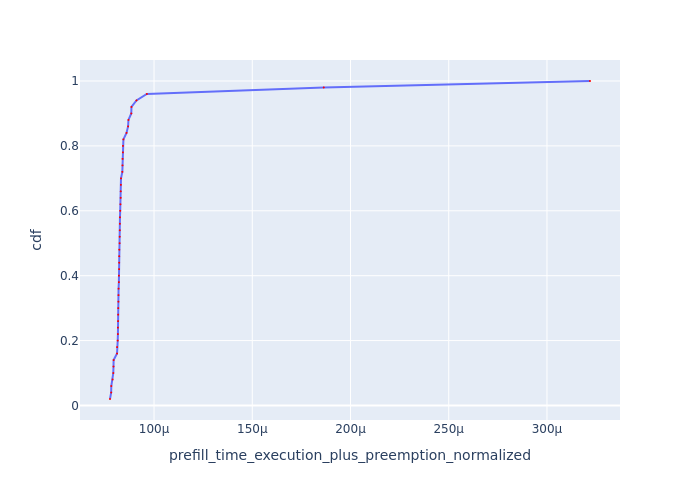

Data behind this chart, as committed beside it:
Request Id, prefill_time_execution_plus_preemption_n…, cdf
0_40, 7.758396166964365e-05, 0.02
0_41, 7.818310924592197e-05, 0.04
0_49, 7.823981174280368e-05, 0.06
0_9, 7.891919487059364e-05, 0.08
0_2, 7.924970748734731e-05, 0.1
0_11, 7.93657281980909e-05, 0.12
0_8, 7.942452959648883e-05, 0.14
0_30, 8.116168881221375e-05, 0.16
0_26, 8.117847075684572e-05, 0.18
0_48, 8.151375784405641e-05, 0.2
0_10, 8.161936150743002e-05, 0.22
0_46, 8.162742149157944e-05, 0.24
0_18, 8.169164986751378e-05, 0.26
0_33, 8.172770549323634e-05, 0.28
0_47, 8.179616343153346e-05, 0.3
0_37, 8.185741652413102e-05, 0.32
0_5, 8.192770879149082e-05, 0.34
0_36, 8.194262892820369e-05, 0.36
0_27, 8.20997281896912e-05, 0.38
0_29, 8.212539718768237e-05, 0.4
0_19, 8.222698250167374e-05, 0.42
0_32, 8.225639920910594e-05, 0.44
0_7, 8.225649922647951e-05, 0.46
0_16, 8.231807355740776e-05, 0.48
0_25, 8.249269676649564e-05, 0.5
0_43, 8.251156869558982e-05, 0.52
0_31, 8.258282294985087e-05, 0.54
0_35, 8.260644448286531e-05, 0.56
0_14, 8.265597391883875e-05, 0.58
0_22, 8.277513206822359e-05, 0.6
0_17, 8.290309403582255e-05, 0.62
0_24, 8.30062283562816e-05, 0.64
0_12, 8.305730682963517e-05, 0.66
0_21, 8.312031658739878e-05, 0.68
0_34, 8.318097408433287e-05, 0.7
0_44, 8.386245058067533e-05, 0.72
0_38, 8.39290167522278e-05, 0.74
0_20, 8.397452709577087e-05, 0.76
0_45, 8.417189880805208e-05, 0.78
0_42, 8.418050978163663e-05, 0.8
0_13, 8.44115931762047e-05, 0.82
0_15, 8.598610288732413e-05, 0.84
0_39, 8.679033408078265e-05, 0.86
0_4, 8.696970801717012e-05, 0.88
0_3, 8.841914496791108e-05, 0.9
0_28, 8.849461400214668e-05, 0.92
0_23, 9.105494649534178e-05, 0.94
0_0, 9.632867582799994e-05, 0.96
0_6, 0.0001864, 0.98
0_1, 0.0003219, 1.0
